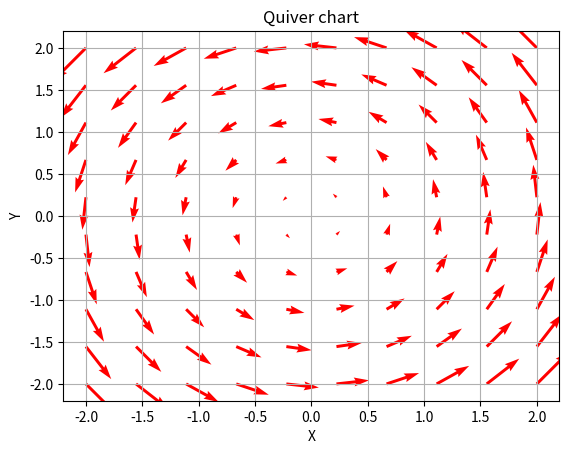

This chart was generated by the following Python code:
from matplotlib import pyplot as plt 
import numpy as np 
x = np.linspace(-2,2,10)
y = np.linspace(-2,2,10)
X,Y = np.meshgrid(x,y)
U = -Y 
V = X 
plt.quiver(x,y,U,V,color='red')
plt.xlabel('X')
plt.ylabel('Y')
plt.title('Quiver chart')
plt.grid(True)
plt.show()